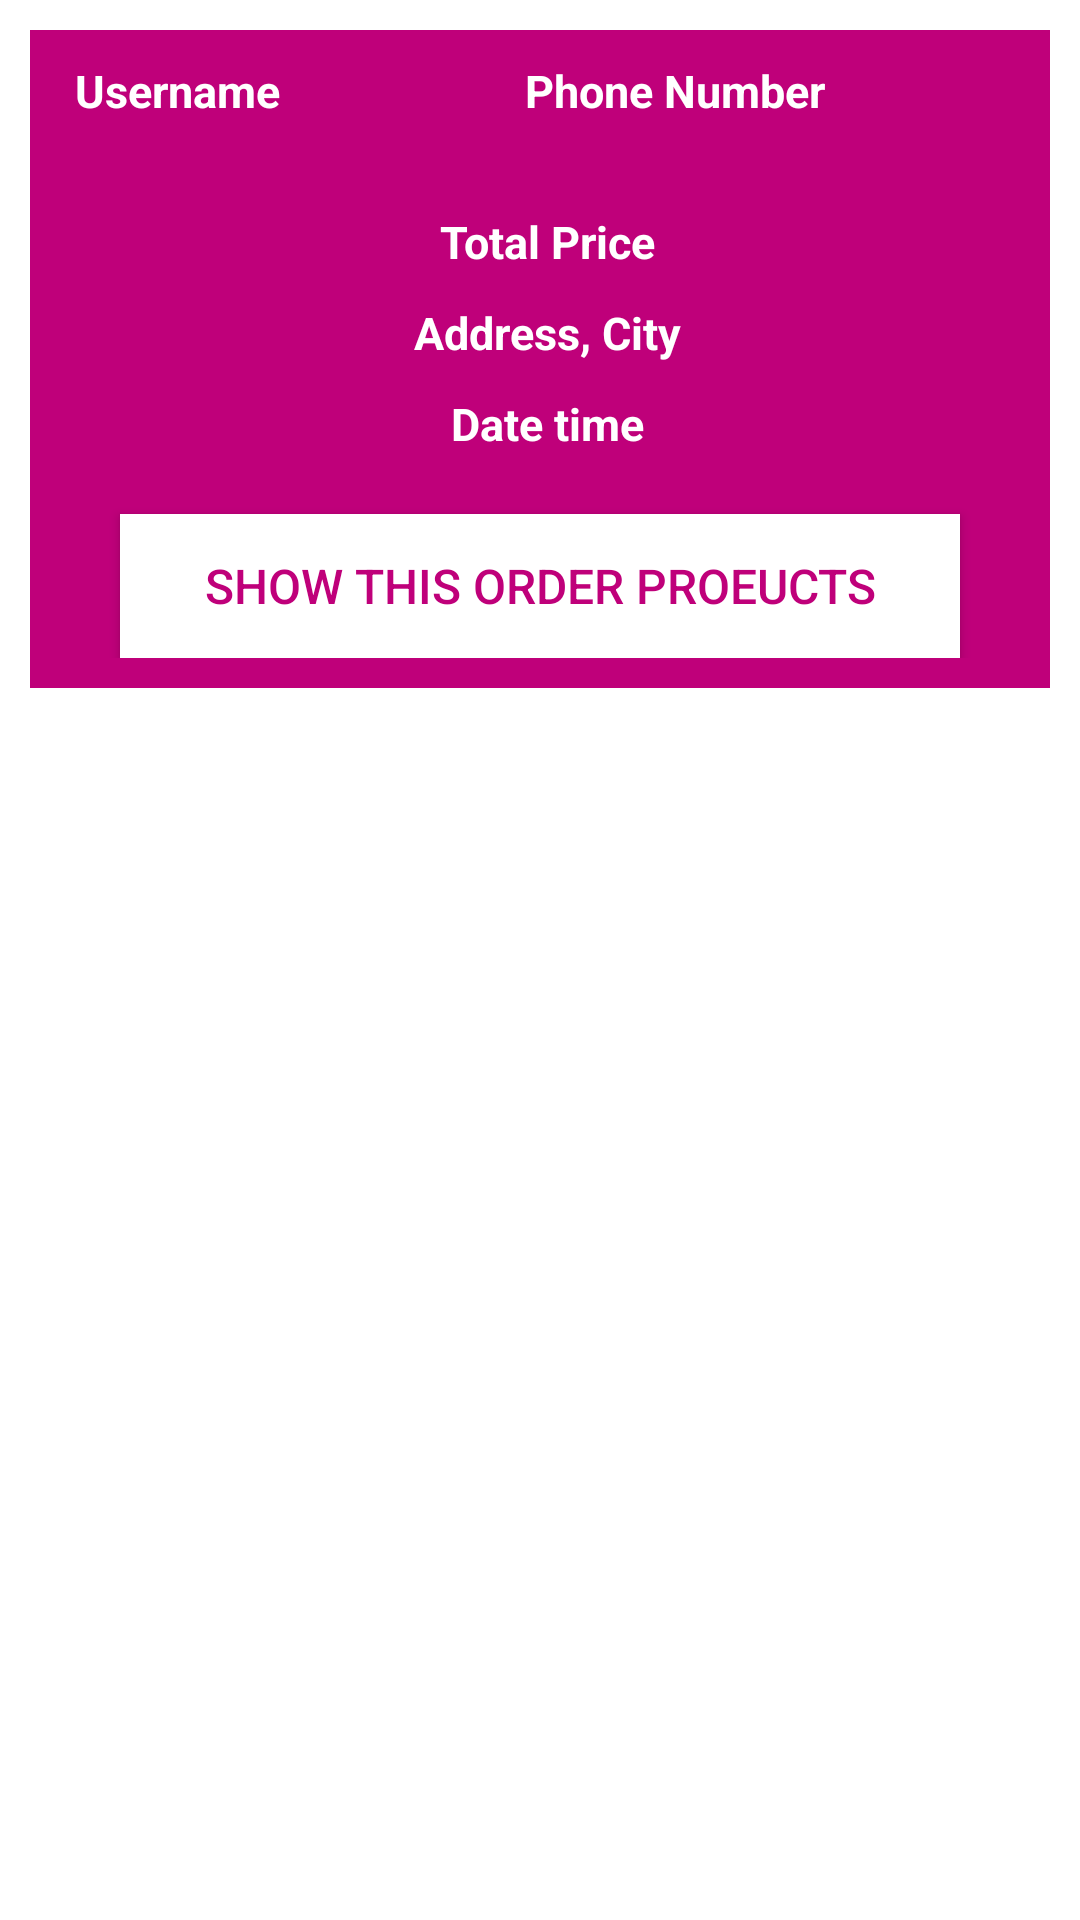

Layout XML and referenced resources for this Android screen:
<!-- AndroidManifest.xml: application theme AppTheme -->
<!-- res/layout/orderrs_layout.xml -->
<?xml version="1.0" encoding="utf-8"?>
<RelativeLayout
    xmlns:android="http://schemas.android.com/apk/res/android"
    android:layout_width="match_parent"
    android:layout_height="wrap_content">

    <RelativeLayout
        android:layout_width="match_parent"
        android:layout_height="wrap_content"
        android:layout_margin="10dp"
        android:background="@color/colorPrimaryDark"
        android:padding="10dp">

        <TextView
            android:id="@+id/order_user_name"
            android:layout_width="160dp"
            android:layout_height="wrap_content"
            android:layout_marginLeft="5dp"
            android:text="Username"
            android:textColor="@android:color/white"
            android:textSize="15dp"
            android:textStyle="bold" />

        <TextView
            android:id="@+id/order_phone_number"
            android:layout_width="160dp"
            android:layout_height="wrap_content"
            android:layout_alignParentEnd="true"
            android:layout_marginLeft="5dp"
            android:layout_marginRight="5dp"
            android:text="Phone Number"
            android:textColor="@android:color/white"
            android:textSize="15dp"
            android:textStyle="bold" />

        <TextView
            android:id="@+id/order_total_price"
            android:layout_width="match_parent"
            android:layout_height="wrap_content"
            android:layout_below="@+id/order_phone_number"
            android:layout_marginLeft="5dp"
            android:layout_marginTop="30dp"
            android:gravity="center"
            android:text="Total Price"
            android:textColor="@android:color/white"
            android:textSize="15dp"
            android:textStyle="bold" />

        <TextView
            android:id="@+id/order_address_city"
            android:layout_width="match_parent"
            android:layout_height="wrap_content"
            android:layout_below="@+id/order_total_price"
            android:layout_marginLeft="5dp"
            android:layout_marginTop="10dp"
            android:gravity="center"
            android:text="Address, City"
            android:textColor="@android:color/white"
            android:textSize="15dp"
            android:textStyle="bold" />

        <TextView
            android:id="@+id/order_date_time"
            android:layout_width="match_parent"
            android:layout_height="wrap_content"
            android:layout_below="@+id/order_address_city"
            android:layout_marginLeft="5dp"
            android:layout_marginTop="10dp"
            android:gravity="center"
            android:text="Date time"
            android:textColor="@android:color/white"
            android:textSize="15dp"
            android:textStyle="bold" />

        <Button
            android:id="@+id/show_all_products_btn"
            android:layout_width="match_parent"
            android:layout_height="wrap_content"
            android:layout_below="@+id/order_date_time"
            android:layout_marginLeft="20dp"
            android:layout_marginTop="20dp"
            android:layout_marginRight="20dp"
            android:background="@android:color/white"
            android:text="Show This Order Proeucts"
            android:textColor="@color/colorPrimaryDark"
            android:textSize="16sp" />

    </RelativeLayout>


</RelativeLayout>
<!-- resources referenced by this layout -->
<resources>
  <color name="colorPrimaryDark">#BF007A</color>
</resources>
